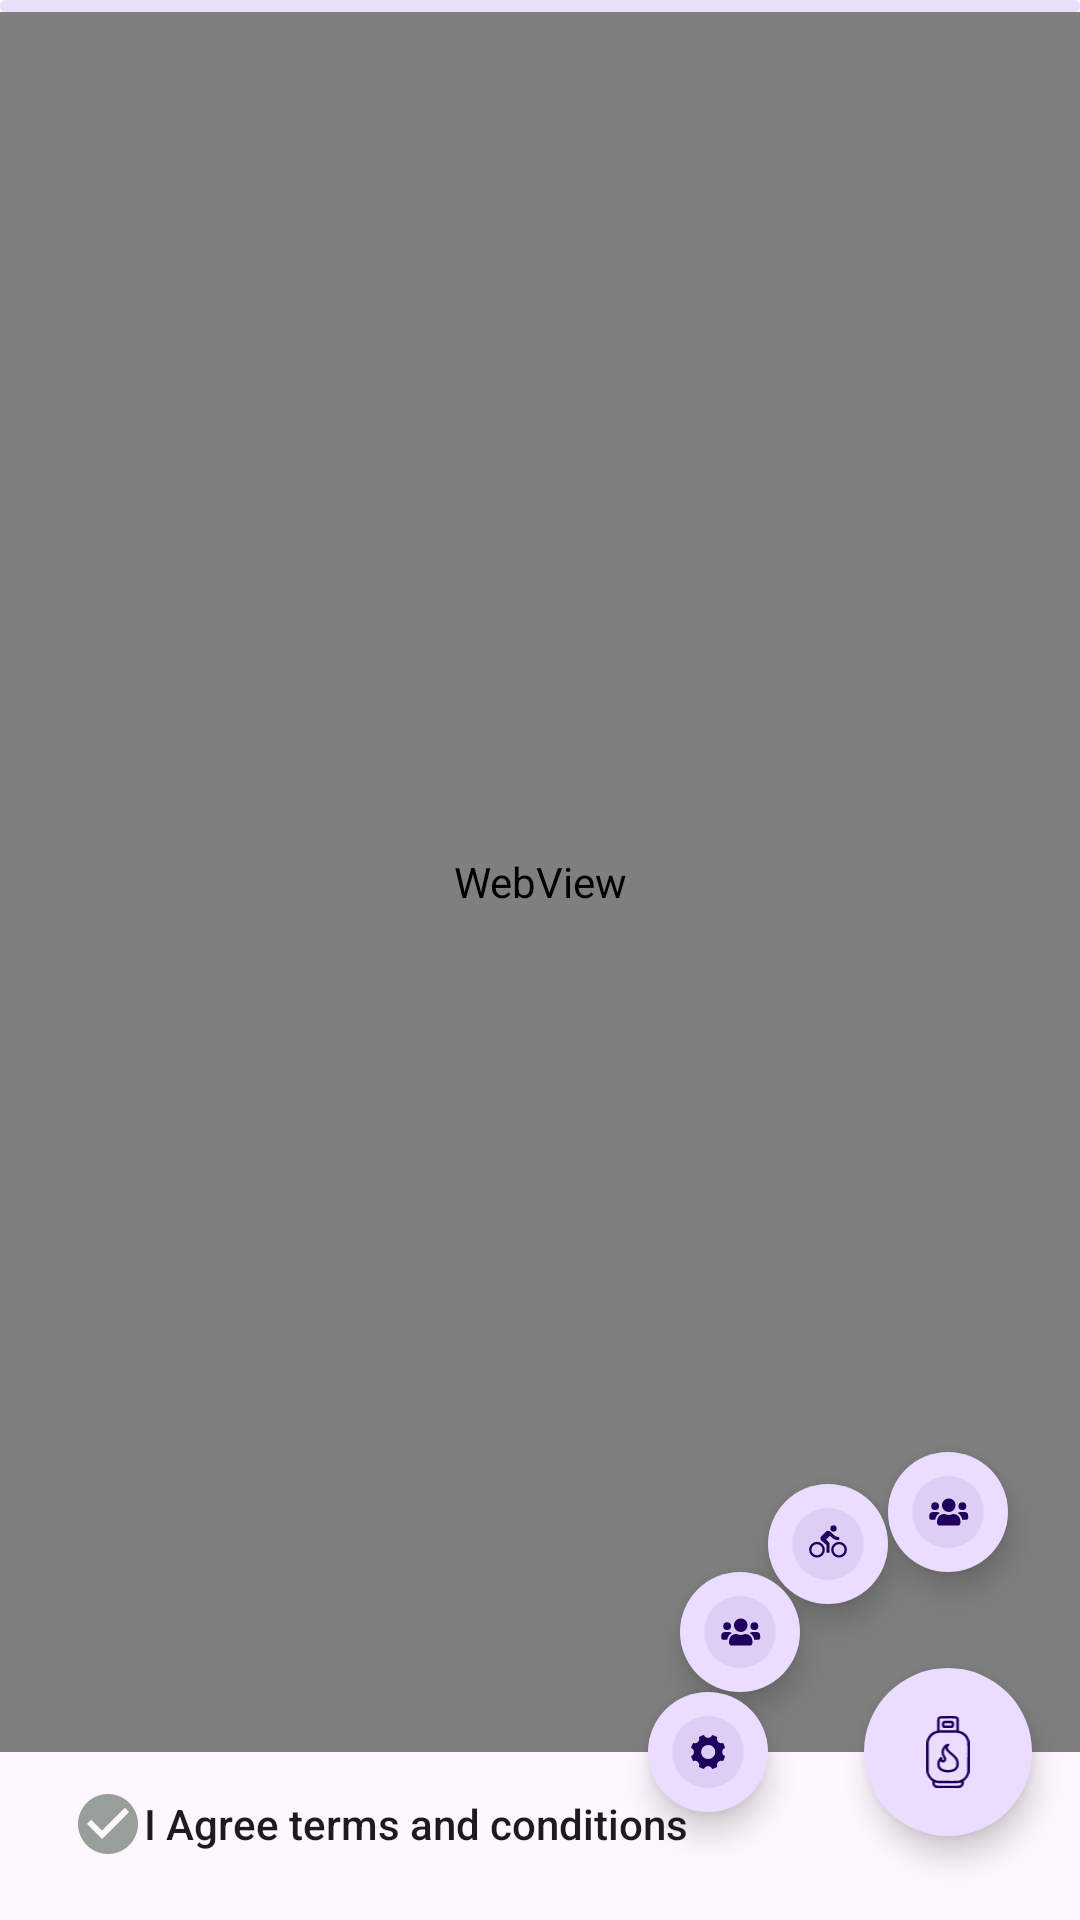

The Android layout XML behind this screen, and the referenced resources:
<!-- AndroidManifest.xml: application theme Theme.M3Components -->
<!-- res/layout/activity_main8.xml -->
<?xml version="1.0" encoding="utf-8"?>
<androidx.constraintlayout.widget.ConstraintLayout xmlns:android="http://schemas.android.com/apk/res/android"
    xmlns:app="http://schemas.android.com/apk/res-auto"
    xmlns:tools="http://schemas.android.com/tools"
    android:layout_width="match_parent"
    android:layout_height="match_parent"
    tools:context=".MainActivity8">

    <com.google.android.material.progressindicator.LinearProgressIndicator
        android:id="@+id/linearProgressIndicator"
        style="@style/Widget.Material3.LinearProgressIndicator"
        android:layout_width="match_parent"
        android:layout_height="wrap_content"
        android:layout_alignParentTop="true"
        android:foregroundGravity="center"
        android:indeterminate="true"
        android:progress="100"
        app:indicatorColor="@color/design_default_color_primary_variant"
        app:layout_constraintTop_toTopOf="parent" />

    <WebView
        android:id="@+id/webView"
        android:layout_width="match_parent"
        android:layout_height="0dp"
        app:layout_constraintBottom_toTopOf="@+id/termsnconditions"
        app:layout_constraintTop_toBottomOf="@+id/linearProgressIndicator" />

    <ToggleButton
        android:id="@+id/termsnconditions"
        android:layout_width="match_parent"
        android:layout_height="wrap_content"
        android:layout_marginStart="24dp"
        android:layout_marginTop="8dp"
        android:layout_marginEnd="24dp"
        android:layout_marginBottom="8dp"
        android:background="@null"
        android:button="@drawable/tnc_checkbox_bg"
        android:textAlignment="viewStart"
        android:textAllCaps="false"
        android:textOff="I Agree terms and conditions"
        android:textOn="I Agreed terms and conditions"
        app:layout_constraintBottom_toBottomOf="parent"
        app:layout_constraintEnd_toEndOf="parent"
        app:layout_constraintStart_toStartOf="parent" />

    <com.google.android.material.floatingactionbutton.FloatingActionButton
        android:id="@+id/fabMenu"
        android:layout_width="wrap_content"
        android:layout_height="wrap_content"
        app:shapeAppearance="@style/Widget.Material3.FloatingActionButton.Secondary"
        android:layout_marginEnd="16dp"
        android:layout_marginBottom="28dp"
        android:clickable="true"
        android:focusable="true"
        app:layout_constraintBottom_toBottomOf="parent"
        app:layout_constraintEnd_toEndOf="parent"
        app:srcCompat="@drawable/ic_gas_bottle" />

    <com.google.android.material.floatingactionbutton.FloatingActionButton
        android:id="@+id/fabAction1"
        android:layout_width="wrap_content"
        android:layout_height="wrap_content"
        app:shapeAppearance="@style/Widget.Material3.FloatingActionButton.Secondary"
        android:clickable="true"
        android:focusable="true"
        app:fabCustomSize="40dp"
        app:layout_constraintCircle="@id/fabMenu"
        app:layout_constraintCircleAngle="270"
        app:layout_constraintCircleRadius="80dp"
        app:srcCompat="@drawable/ic_group_5931"
        tools:ignore="MissingConstraints" />

    <com.google.android.material.floatingactionbutton.FloatingActionButton
        android:id="@+id/fabAction2"
        android:layout_width="wrap_content"
        android:layout_height="wrap_content"
        app:shapeAppearance="@style/Widget.Material3.FloatingActionButton.Secondary"
        android:clickable="true"
        android:focusable="true"
        app:fabCustomSize="40dp"
        app:layout_constraintCircle="@id/fabMenu"
        app:layout_constraintCircleAngle="330"
        app:layout_constraintCircleRadius="80dp"
        app:srcCompat="@drawable/ic_group_5933"
        tools:ignore="MissingConstraints" />

    <com.google.android.material.floatingactionbutton.FloatingActionButton
        android:id="@+id/fabAction3"
        android:layout_width="wrap_content"
        android:layout_height="wrap_content"
        app:shapeAppearance="@style/Widget.Material3.FloatingActionButton.Secondary"
        android:clickable="true"
        android:focusable="true"
        app:fabCustomSize="40dp"
        app:layout_constraintCircle="@id/fabMenu"
        app:layout_constraintCircleAngle="300"
        app:layout_constraintCircleRadius="80dp"
        app:srcCompat="@drawable/ic_group_5932"
        tools:ignore="MissingConstraints" />

    <com.google.android.material.floatingactionbutton.FloatingActionButton
        android:id="@+id/fabAction4"
        android:layout_width="wrap_content"
        android:layout_height="wrap_content"
        app:shapeAppearance="@style/Widget.Material3.FloatingActionButton.Secondary"
        android:clickable="true"
        android:focusable="true"
        app:fabCustomSize="40dp"
        app:layout_constraintCircle="@id/fabMenu"
        app:layout_constraintCircleAngle="0"
        app:layout_constraintCircleRadius="80dp"
        app:srcCompat="@drawable/ic_group_5932"
        tools:ignore="MissingConstraints" />

    <androidx.constraintlayout.widget.Group
        android:id="@+id/group"
        android:layout_width="wrap_content"
        android:layout_height="wrap_content"
        app:constraint_referenced_ids="fabAction1,fabAction2,fabAction3" />

</androidx.constraintlayout.widget.ConstraintLayout>
<!-- resources referenced by this layout -->
<resources>
  <!-- drawable ic_group_5931 (drawable) -->
  <vector xmlns:android="http://schemas.android.com/apk/res/android"
      android:width="49dp"
      android:height="49dp"
      android:viewportWidth="49"
      android:viewportHeight="49">
      <path
          android:fillAlpha="0.07"
          android:fillColor="#e02e86"
          android:pathData="M24.5,24.5m-24.5,0a24.5,24.5 0,1 1,49 0a24.5,24.5 0,1 1,-49 0"
          android:strokeAlpha="0.07" />
      <path
          android:fillColor="#e02e86"
          android:pathData="M34.232,24.497a2.978,2.978 0,0 1,1.91 -2.778,11.8 11.8,0 0,0 -1.428,-3.441A3.018,3.018 0,0 1,33.5 18.537a2.971,2.971 0,0 1,-2.718 -4.182A11.768,11.768 0,0 0,27.349 12.926a2.975,2.975 0,0 1,-5.557 0A11.8,11.8 0,0 0,18.352 14.354a2.971,2.971 0,0 1,-2.718 4.182,2.92 2.92,0 0,1 -1.211,-0.259A12.065,12.065 0,0 0,13 21.726a2.977,2.977 0,0 1,0.006 5.557A11.8,11.8 0,0 0,14.434 30.726,2.973 2.973,0 0,1 18.358,34.646 11.873,11.873 0,0 0,21.8 36.074a2.97,2.97 0,0 1,5.544 0,11.8 11.8,0 0,0 3.441,-1.428A2.975,2.975 0,0 1,34.708 30.726a11.873,11.873 0,0 0,1.428 -3.441A2.992,2.992 0,0 1,34.232 24.497ZM24.626,29.312a4.821,4.821 0,1 1,4.821 -4.821A4.82,4.82 0,0 1,24.625 29.312Z" />
  </vector>
  <!-- drawable ic_group_5933 (drawable) -->
  <vector xmlns:android="http://schemas.android.com/apk/res/android"
      android:width="49dp"
      android:height="49dp"
      android:viewportWidth="49"
      android:viewportHeight="49">
      <path
          android:fillAlpha="0.07"
          android:fillColor="#16b175"
          android:pathData="M24.5,0A24.5,24.5 0,1 1,0 24.5,24.5 24.5,0 0,1 24.5,0Z"
          android:strokeAlpha="0.07" />
      <path
          android:fillColor="#16b175"
          android:pathData="M28.255,16.065A2.146,2.146 0,1 0,26.109 13.923,2.152 2.152,0 0,0 28.255,16.065ZM16.989,23.039a5.365,5.365 0,0 0,0 10.73,5.365 5.365,0 0,0 0,-10.73ZM16.989,32.159a3.755,3.755 0,0 1,0 -7.511,3.755 3.755,0 0,1 0,7.511ZM23.212,21.429 L25.787,18.854 26.645,19.712a7.517,7.517 0,0 0,5.472 2.253L32.117,19.823a5.331,5.331 0,0 1,-3.863 -1.609L26.217,16.172a2.631,2.631 0,0 0,-1.717 -0.644,1.8 1.8,0 0,0 -1.5,0.644l-3,3a2.118,2.118 0,0 0,-0.644 1.5,1.8 1.8,0 0,0 0.644,1.5l3.434,3v5.365h2.146L25.58,23.898l-2.361,-2.468ZM32.012,23.038a5.365,5.365 0,1 0,5.365 5.365A5.313,5.313 0,0 0,32.011 23.039ZM32.012,32.158a3.755,3.755 0,1 1,3.755 -3.755A3.8,3.8 0,0 1,32.011 32.16Z" />
  </vector>
  <!-- drawable tnc_checkbox_bg (drawable) -->
  <?xml version="1.0" encoding="utf-8"?>
  <selector xmlns:android="http://schemas.android.com/apk/res/android">
      <item android:drawable="@drawable/baseline_uncheck_circle_24" android:state_checked="false" />
      <item android:drawable="@drawable/baseline_check_circle_24" android:state_checked="true" />
      <item android:drawable="@drawable/baseline_uncheck_circle_24" />
  </selector>
  <style name="Theme.M3Components" parent="Base.Theme.M3Components" />
  <!-- drawable baseline_uncheck_circle_24 (drawable) -->
  <vector android:height="24dp" android:tint="#989E98"
      android:viewportHeight="24" android:viewportWidth="24"
      android:width="24dp" xmlns:android="http://schemas.android.com/apk/res/android">
      <path android:fillColor="@android:color/white" android:pathData="M12,2C6.48,2 2,6.48 2,12s4.48,10 10,10 10,-4.48 10,-10S17.52,2 12,2zM10,17l-5,-5 1.41,-1.41L10,14.17l7.59,-7.59L19,8l-9,9z"/>
  </vector>
  <!-- drawable baseline_check_circle_24 (drawable) -->
  <vector android:height="24dp" android:tint="#25C109"
      android:viewportHeight="24" android:viewportWidth="24"
      android:width="24dp" xmlns:android="http://schemas.android.com/apk/res/android">
      <path android:fillColor="@android:color/white" android:pathData="M12,2C6.48,2 2,6.48 2,12s4.48,10 10,10 10,-4.48 10,-10S17.52,2 12,2zM10,17l-5,-5 1.41,-1.41L10,14.17l7.59,-7.59L19,8l-9,9z"/>
  </vector>
  <style name="Base.Theme.M3Components" parent="Theme.Material3.DayNight">
          
          <item name="colorPrimary">@color/colorPrimary</item>
      </style>
  <color name="colorPrimary">#0B69F4</color>
</resources>
